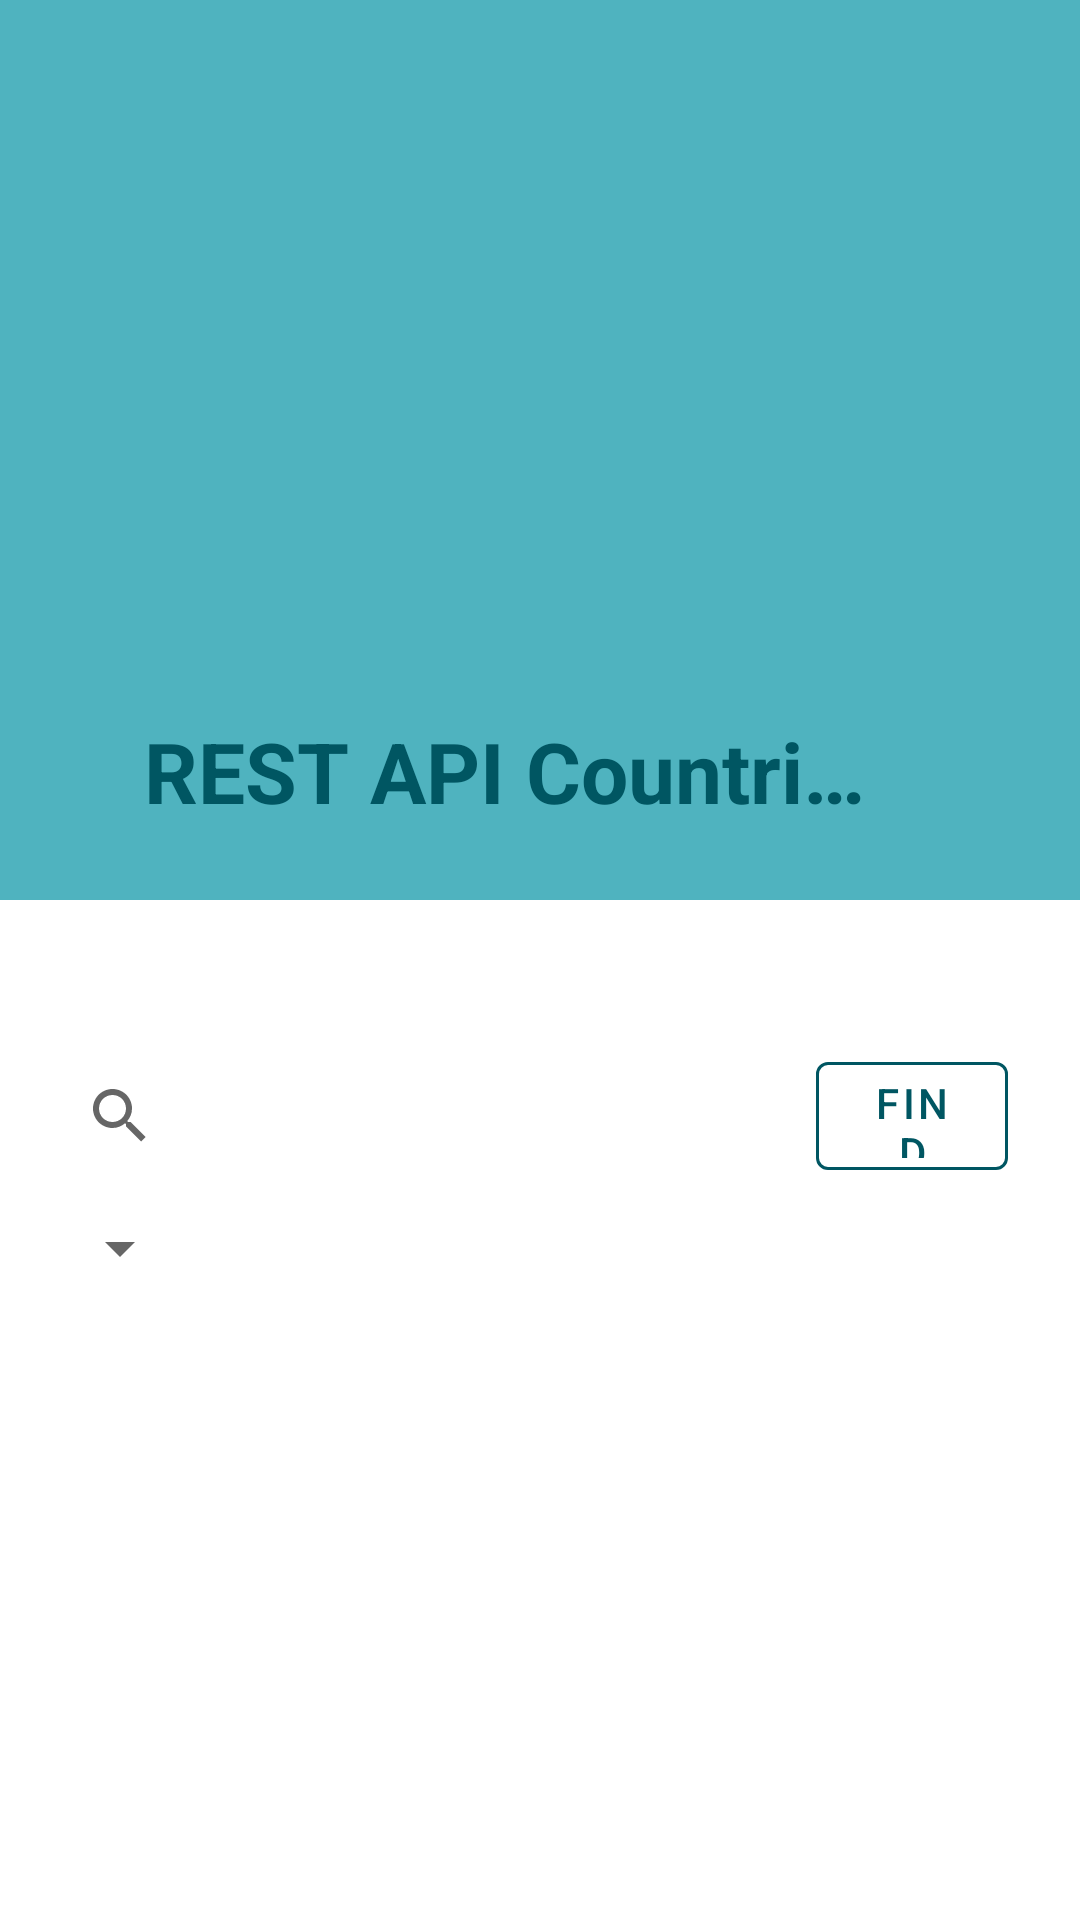

The Android layout XML behind this screen, and the referenced resources:
<!-- AndroidManifest.xml: application theme AppTheme -->
<!-- res/layout/activity_main.xml -->
<?xml version="1.0" encoding="utf-8"?>
<androidx.coordinatorlayout.widget.CoordinatorLayout
    xmlns:android="http://schemas.android.com/apk/res/android"
    xmlns:app="http://schemas.android.com/apk/res-auto"
    xmlns:tools="http://schemas.android.com/tools"
    android:layout_width="match_parent"
    android:layout_height="match_parent"
    tools:context=".view.MainActivity">

    <com.google.android.material.appbar.AppBarLayout
        android:id="@+id/appbar"
        android:layout_width="match_parent"
        android:layout_height="300dp"
        android:theme="@style/ThemeOverlay.AppCompat.Dark.ActionBar">

        <com.google.android.material.appbar.CollapsingToolbarLayout
            android:id="@+id/collapsing_toolbar"
            android:layout_width="match_parent"
            android:layout_height="match_parent"
            android:background="@drawable/mb20"
            app:contentScrim="?attr/colorPrimary"
            app:expandedTitleMarginEnd="64dp"
            app:expandedTitleMarginStart="48dp"
            app:layout_scrollFlags="exitUntilCollapsed|scroll"
            app:title="REST API Countries"
            app:expandedTitleTextAppearance="@style/CollapsedAppBar">

            <androidx.appcompat.widget.Toolbar
                android:id="@+id/toolbar"
                android:layout_width="match_parent"
                android:layout_height="?attr/actionBarSize"
                app:layout_collapseMode="pin"
                app:popupTheme="@style/ThemeOverlay.AppCompat.Light" />

        </com.google.android.material.appbar.CollapsingToolbarLayout>

    </com.google.android.material.appbar.AppBarLayout>

    <androidx.core.widget.NestedScrollView
        android:layout_width="match_parent"
        android:layout_height="match_parent"
        app:layout_behavior="@string/appbar_scrolling_view_behavior">

        <LinearLayout
            android:layout_width="match_parent"
            android:layout_height="match_parent"
            android:orientation="vertical"
            android:layout_margin="16dp">

            <LinearLayout
                android:layout_width="match_parent"
                android:layout_height="wrap_content"
                android:orientation="horizontal"
                android:layout_marginTop="32dp">

                <androidx.appcompat.widget.SearchView
                    android:layout_width="0dp"
                    android:layout_weight="4"
                    android:layout_height="wrap_content"
                    android:id="@+id/search"/>

                <com.google.android.material.button.MaterialButton
                    android:layout_width="0dp"
                    android:layout_weight="1"
                    android:layout_height="match_parent"
                    android:id="@+id/btn_search"
                    android:text="find"
                    android:layout_gravity="center"
                    android:layout_marginEnd="8dp"
                    style="@style/Widget.MaterialComponents.Button.OutlinedButton"
                    app:strokeColor="@color/primaryDarkColor"
                    android:textColor="@color/primaryDarkColor"/>

            </LinearLayout>


            <androidx.appcompat.widget.AppCompatSpinner
                android:layout_width="wrap_content"
                android:layout_height="wrap_content"
                android:dropDownSelector="@color/primaryLightColor"
                android:id="@+id/spinner"
                android:layout_marginTop="8dp"
                android:layout_marginBottom="32dp"/>

            <androidx.recyclerview.widget.RecyclerView
                android:layout_width="match_parent"
                android:layout_height="match_parent"
                android:id="@+id/recycler_view" />

        </LinearLayout>

    </androidx.core.widget.NestedScrollView>



</androidx.coordinatorlayout.widget.CoordinatorLayout>
<!-- resources referenced by this layout -->
<resources>
  <color name="primaryDarkColor">#005662</color>
  <color name="primaryLightColor">#4fb3bf</color>
  <style name="CollapsedAppBar" parent="@android:style/TextAppearance.Medium">
          <item name="android:textSize">28sp</item>
          <item name="android:textColor">@color/primaryDarkColor</item>
          <item name="android:textStyle">bold</item>
      </style>
  <style name="AppTheme" parent="Theme.MaterialComponents.Light.NoActionBar">
          
          <item name="colorPrimary">@color/colorPrimary</item>
          <item name="colorPrimaryDark">@color/colorPrimaryDark</item>
          <item name="colorAccent">@color/colorAccent</item>
      </style>
  <color name="colorPrimary">#4fb3bf</color>
  <color name="colorPrimaryDark">#00838f</color>
  <color name="colorAccent">#80deea</color>
</resources>
